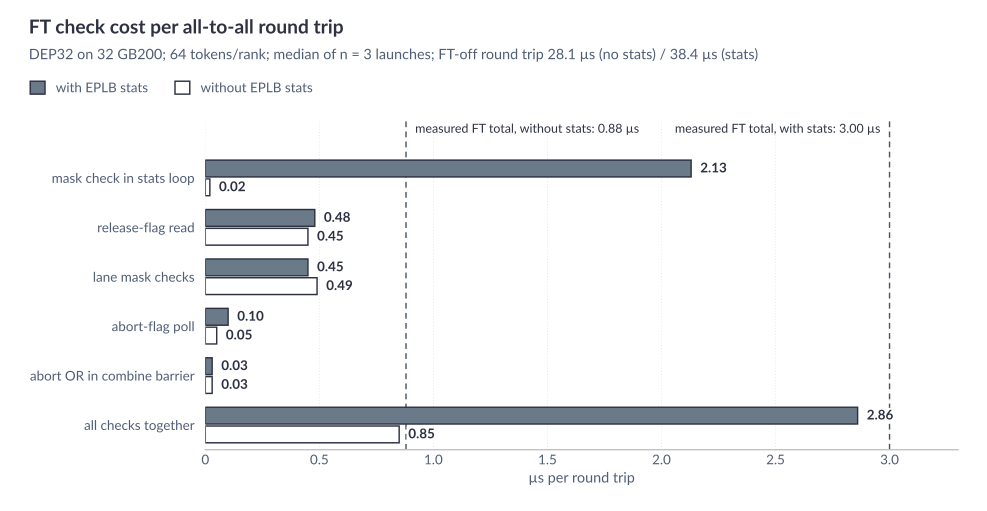

Data behind this chart, as committed beside it:
check_removed, case, us_saved, n, min_us, max_us, measured_ft_total_us, ft_off_round_trip_us
S, with EPLB stats, 2.13, 3 launches, 2.13, 2.16, 3.00, 38.40
S, without EPLB stats, 0.02, 3 launches, 0.00, 0.03, 0.88, 28.14
F, with EPLB stats, 0.48, 3 launches, 0.48, 0.51, 3.00, 38.40
F, without EPLB stats, 0.45, 3 launches, 0.44, 0.45, 0.88, 28.14
L, with EPLB stats, 0.45, 3 launches, 0.43, 0.46, 3.00, 38.40
L, without EPLB stats, 0.49, 3 launches, 0.49, 0.50, 0.88, 28.14
A, with EPLB stats, 0.10, 3 launches, 0.07, 0.11, 3.00, 38.40
A, without EPLB stats, 0.05, 3 launches, 0.05, 0.06, 0.88, 28.14
SO, with EPLB stats, 0.03, 3 launches, 0.02, 0.04, 3.00, 38.40
SO, without EPLB stats, 0.03, 3 launches, 0.02, 0.05, 0.88, 28.14
ALL, with EPLB stats, 2.86, 3 launches, 2.86, 2.88, 3.00, 38.40
ALL, without EPLB stats, 0.85, 3 launches, 0.84, 0.85, 0.88, 28.14
